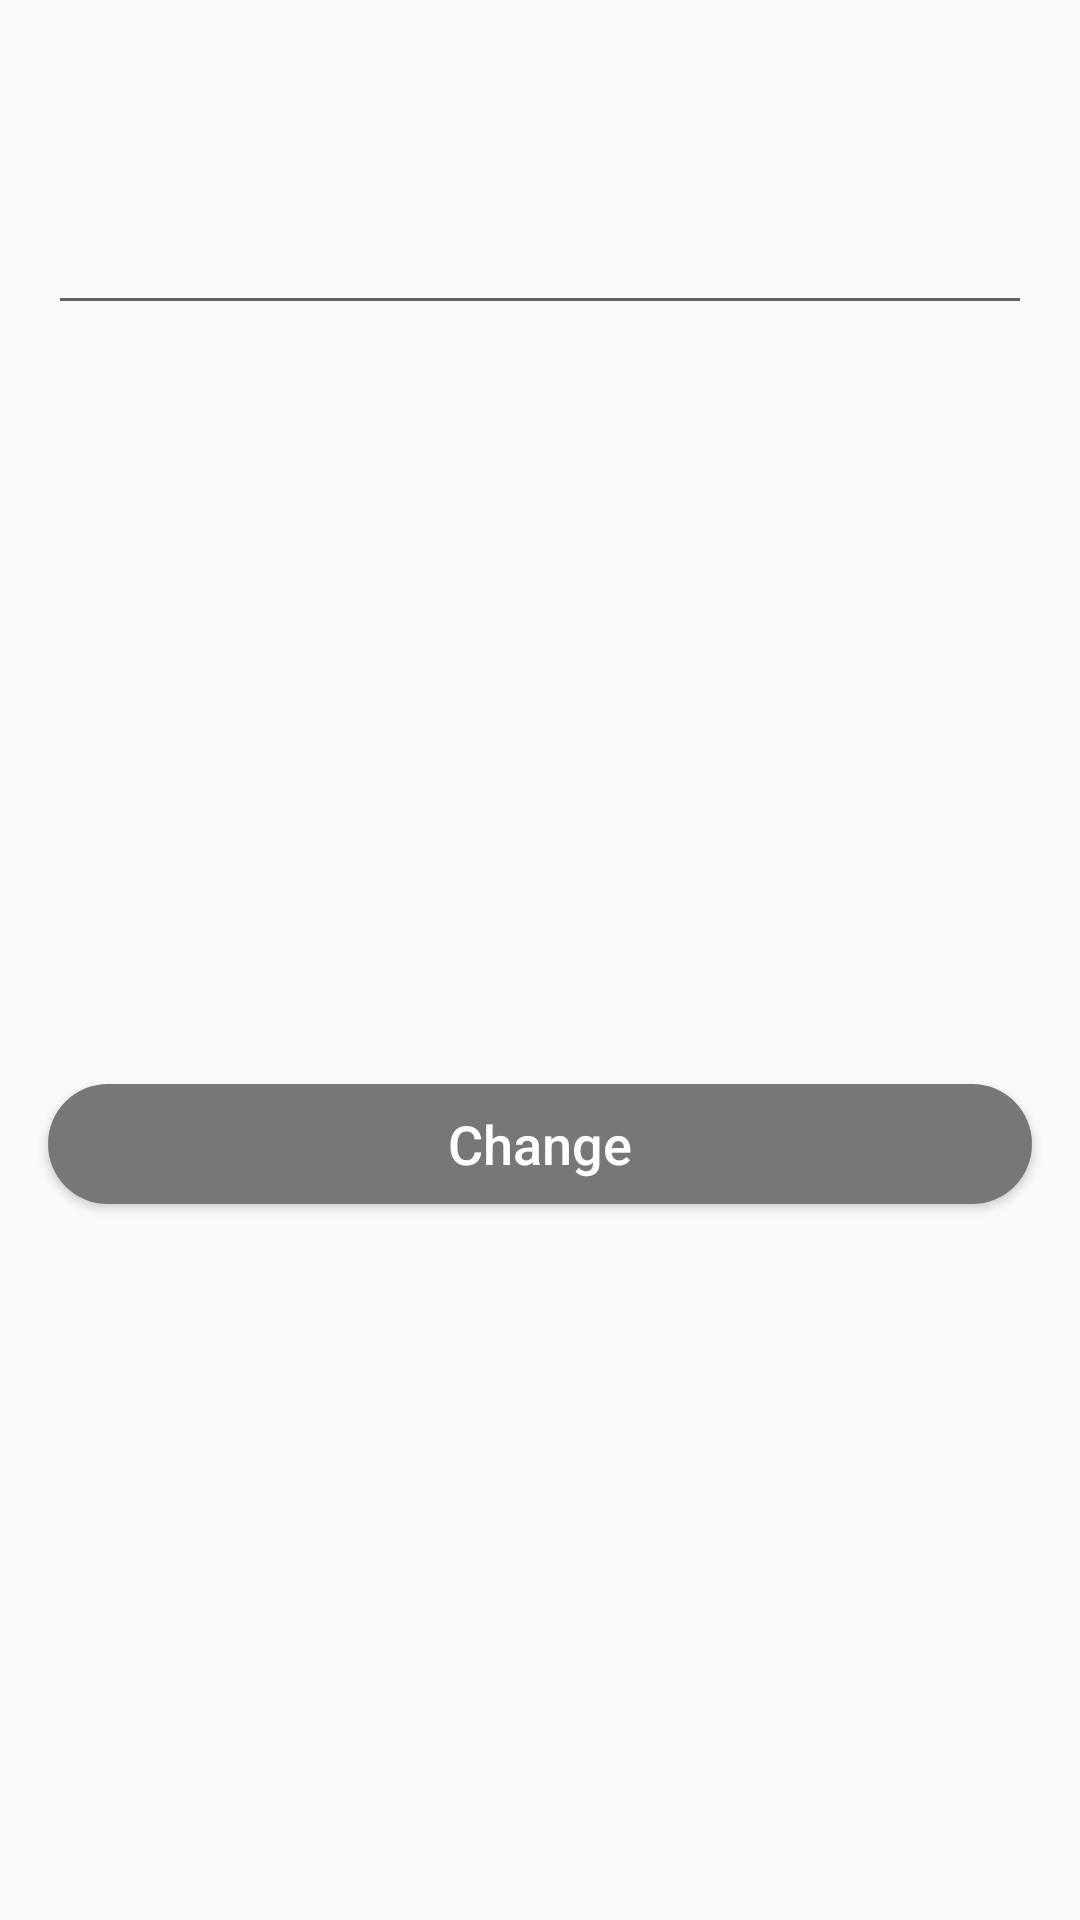

The Android layout XML behind this screen, and the referenced resources:
<!-- AndroidManifest.xml: application theme AppTheme -->
<!-- res/layout/dialog_add_store_et.xml -->
<?xml version="1.0" encoding="utf-8"?>
<androidx.constraintlayout.widget.ConstraintLayout xmlns:android="http://schemas.android.com/apk/res/android"
    xmlns:app="http://schemas.android.com/apk/res-auto"
    android:background="@drawable/dialog_background"
    android:layout_width="match_parent"
    android:layout_height="match_parent">

    <TextView
        android:id="@+id/dialogTitleTV"
        style="@style/DialogTitleStyle"
        app:layout_constraintEnd_toEndOf="parent"
        app:layout_constraintStart_toStartOf="parent"
        app:layout_constraintTop_toTopOf="parent" />

    <EditText
        android:id="@+id/dialogFieldET"
        android:layout_width="match_parent"
        android:layout_height="wrap_content"
        android:layout_marginStart="@dimen/activity_horizontal_margin"
        android:layout_marginTop="40dp"
        android:layout_marginEnd="@dimen/activity_horizontal_margin"
        android:ems="10"
        android:inputType="text"
        app:layout_constraintEnd_toEndOf="parent"
        app:layout_constraintStart_toStartOf="parent"
        app:layout_constraintTop_toBottomOf="@+id/dialogTitleTV" />

    <Button
        android:id="@+id/changeButton"
        style="@style/AuthButton"
        android:layout_marginLeft="@dimen/activity_horizontal_margin"
        android:layout_marginTop="30dp"
        android:layout_marginRight="@dimen/activity_horizontal_margin"
        android:layout_marginBottom="16dp"
        android:text="@string/profile_message_change"
        app:layout_constraintBottom_toBottomOf="parent"
        app:layout_constraintEnd_toEndOf="parent"
        app:layout_constraintStart_toStartOf="parent"
        app:layout_constraintTop_toBottomOf="@+id/dialogFieldET" />

</androidx.constraintlayout.widget.ConstraintLayout>
<!-- resources referenced by this layout -->
<resources>
  <dimen name="activity_horizontal_margin">16dp</dimen>
  <string name="profile_message_change">Change</string>
  <style name="AuthButton" parent="Widget.AppCompat.Button">
          <item name="android:layout_width">@dimen/auth_button_width</item>
          <item name="android:layout_height">@dimen/auth_button_height</item>
          <item name="android:layout_marginStart">@dimen/app_base_margin_start</item>
          <item name="android:layout_marginEnd">@dimen/app_base_margin_end</item>
          <item name="android:layout_marginBottom">@dimen/app_base_margin_bottom</item>
          <item name="android:layout_gravity">center</item>
          <item name="android:gravity">center</item>
          <item name="android:background">@drawable/button_standard</item>
          <item name="android:textColor">@color/white</item>
          <item name="android:textAllCaps">false</item>
          <item name="android:textSize">18sp</item>
      </style>
  <style name="DialogTitleStyle">
          <item name="android:layout_width">match_parent</item>
          <item name="android:layout_height">wrap_content</item>
          <item name="android:gravity">center</item>
          <item name="android:textColor">@color/colorPrimary</item>
          <item name="android:textSize">20sp</item>
          <item name="android:textStyle">bold</item>
      </style>
  <style name="AppTheme" parent="Theme.AppCompat.Light.DarkActionBar">
          
          <item name="colorPrimary">@color/colorPrimary</item>
          <item name="colorPrimaryDark">@color/colorPrimaryDark</item>
          <item name="colorAccent">@color/colorAccent</item>
      </style>
  <dimen name="auth_button_width">0dp</dimen>
  <dimen name="auth_button_height">40dp</dimen>
  <dimen name="app_base_margin_start">16dp</dimen>
  <dimen name="app_base_margin_end">16dp</dimen>
  <dimen name="app_base_margin_bottom">16dp</dimen>
  <!-- drawable button_standard (drawable) -->
  <?xml version="1.0" encoding="utf-8"?>
  <selector xmlns:android="http://schemas.android.com/apk/res/android">
      <item android:state_pressed="false">
          <shape>
              <corners android:radius="25dp" />
              <solid android:color="@color/colorPrimary" />
          </shape>
      </item>
      <item android:state_pressed="true">
          <shape android:shape="rectangle">
              <corners android:radius="25dp" />
              <solid android:color="@color/colorPrimaryDark" />
          </shape>
      </item>
  </selector>
  <color name="white">#FFFFFF</color>
  <color name="colorPrimary">#777777</color>
  <color name="colorPrimaryDark">#4C4C4C</color>
  <color name="colorAccent">#03DAC5</color>
</resources>
